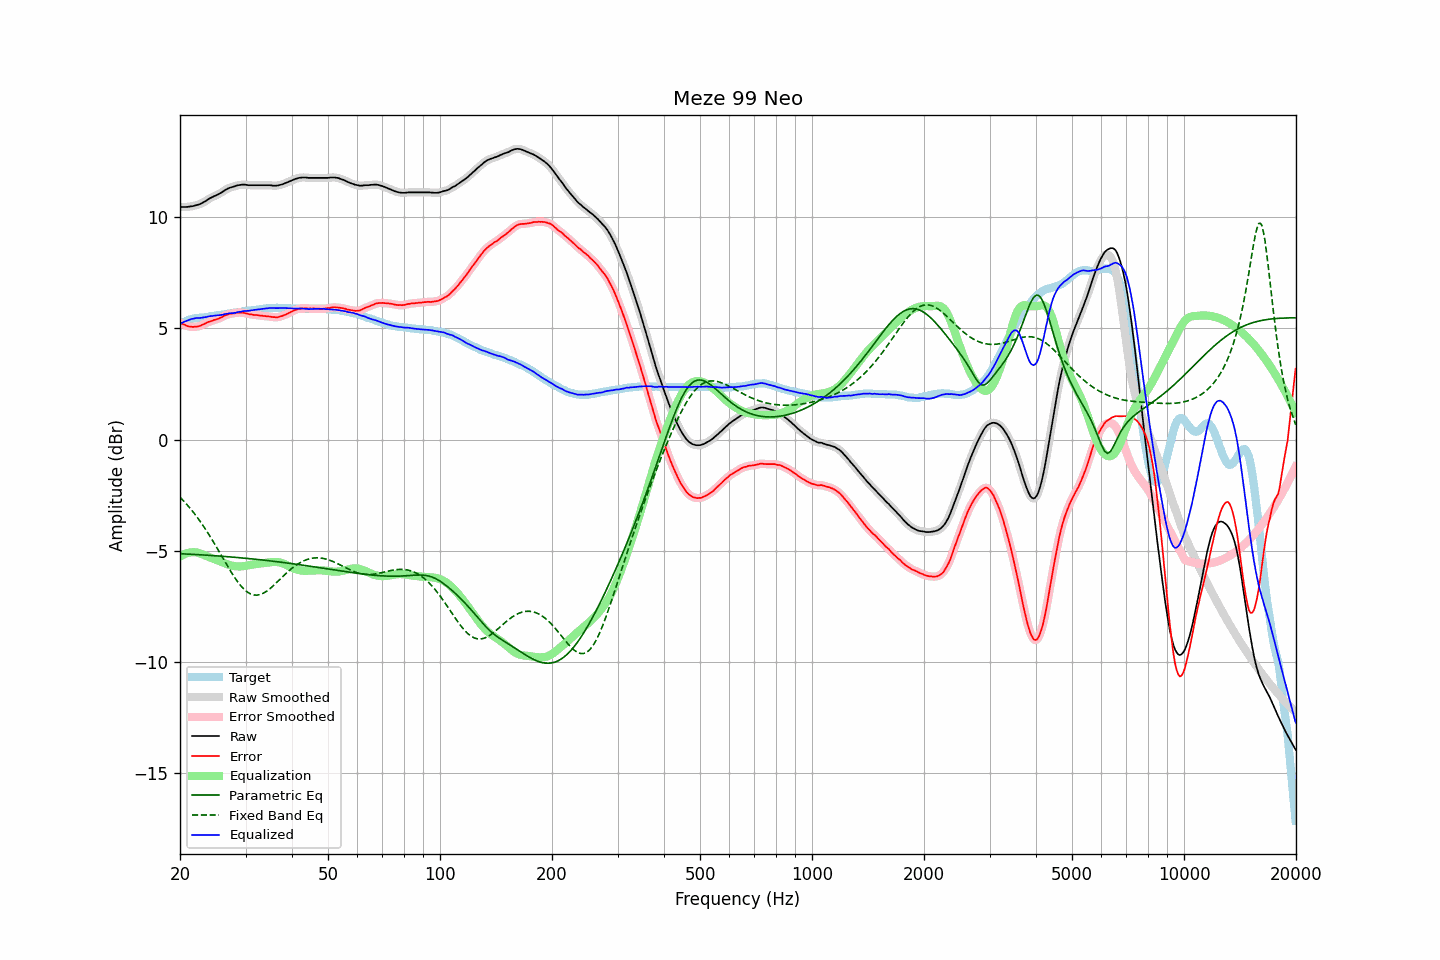

The table this chart was drawn from, first rows:
frequency, raw, error, smoothed, error_smoothed, equalization, parametric_eq, fixed_band_eq, equalized_raw, equalized_smoothed, target
20.00, 10.47, 5.26, 10.47, 5.26, -5.27, -5.14, -2.59, 5.20, 5.20, 5.20
20.20, 10.47, 5.22, 10.46, 5.22, -5.22, -5.14, -2.67, 5.24, 5.24, 5.24
20.40, 10.47, 5.18, 10.46, 5.19, -5.19, -5.14, -2.74, 5.28, 5.28, 5.28
20.61, 10.47, 5.17, 10.47, 5.16, -5.15, -5.15, -2.82, 5.31, 5.31, 5.30
20.81, 10.47, 5.13, 10.47, 5.13, -5.12, -5.15, -2.90, 5.34, 5.34, 5.34
21.02, 10.48, 5.10, 10.48, 5.10, -5.10, -5.16, -2.98, 5.37, 5.37, 5.38
21.23, 10.49, 5.09, 10.48, 5.08, -5.09, -5.16, -3.07, 5.40, 5.40, 5.40
21.44, 10.50, 5.08, 10.50, 5.07, -5.08, -5.16, -3.16, 5.42, 5.42, 5.42
21.66, 10.51, 5.07, 10.51, 5.07, -5.07, -5.17, -3.24, 5.44, 5.44, 5.44
21.87, 10.53, 5.08, 10.53, 5.07, -5.07, -5.17, -3.34, 5.46, 5.45, 5.45
22.09, 10.55, 5.08, 10.54, 5.08, -5.08, -5.18, -3.43, 5.47, 5.47, 5.47
22.31, 10.57, 5.09, 10.56, 5.09, -5.09, -5.18, -3.53, 5.47, 5.47, 5.48
22.54, 10.59, 5.11, 10.59, 5.11, -5.11, -5.18, -3.63, 5.47, 5.47, 5.48
22.76, 10.62, 5.13, 10.62, 5.13, -5.14, -5.19, -3.73, 5.48, 5.48, 5.49
22.99, 10.66, 5.17, 10.65, 5.16, -5.17, -5.19, -3.83, 5.49, 5.49, 5.49
23.22, 10.70, 5.20, 10.69, 5.20, -5.20, -5.20, -3.94, 5.50, 5.50, 5.50
23.45, 10.74, 5.23, 10.74, 5.24, -5.23, -5.20, -4.05, 5.51, 5.51, 5.51
23.69, 10.79, 5.27, 10.79, 5.27, -5.26, -5.21, -4.16, 5.52, 5.53, 5.52
23.92, 10.84, 5.30, 10.83, 5.30, -5.29, -5.21, -4.28, 5.55, 5.54, 5.54
24.16, 10.88, 5.32, 10.87, 5.33, -5.32, -5.22, -4.39, 5.56, 5.55, 5.55
24.40, 10.91, 5.34, 10.91, 5.35, -5.35, -5.22, -4.51, 5.56, 5.57, 5.56
24.65, 10.95, 5.38, 10.94, 5.37, -5.37, -5.23, -4.63, 5.57, 5.57, 5.56
24.89, 10.98, 5.39, 10.98, 5.40, -5.40, -5.23, -4.75, 5.58, 5.58, 5.58
25.14, 11.01, 5.41, 11.01, 5.42, -5.42, -5.24, -4.88, 5.58, 5.59, 5.59
25.39, 11.05, 5.45, 11.05, 5.44, -5.45, -5.24, -5.00, 5.59, 5.59, 5.60
25.65, 11.09, 5.48, 11.08, 5.47, -5.48, -5.25, -5.13, 5.60, 5.60, 5.61
25.91, 11.13, 5.51, 11.13, 5.51, -5.51, -5.25, -5.25, 5.61, 5.62, 5.62
26.16, 11.18, 5.55, 11.18, 5.55, -5.55, -5.26, -5.38, 5.63, 5.63, 5.63
26.43, 11.23, 5.59, 11.22, 5.58, -5.58, -5.26, -5.50, 5.65, 5.65, 5.64
26.69, 11.27, 5.61, 11.27, 5.61, -5.60, -5.27, -5.62, 5.66, 5.66, 5.66
26.96, 11.31, 5.64, 11.30, 5.64, -5.63, -5.28, -5.75, 5.68, 5.68, 5.67
27.23, 11.34, 5.66, 11.33, 5.65, -5.65, -5.28, -5.87, 5.68, 5.68, 5.68
27.50, 11.36, 5.66, 11.36, 5.67, -5.67, -5.29, -5.98, 5.69, 5.69, 5.70
27.77, 11.38, 5.68, 11.38, 5.68, -5.69, -5.29, -6.10, 5.69, 5.69, 5.69
28.05, 11.40, 5.68, 11.40, 5.69, -5.70, -5.30, -6.21, 5.70, 5.70, 5.71
28.33, 11.43, 5.71, 11.42, 5.71, -5.71, -5.31, -6.31, 5.72, 5.72, 5.71
28.62, 11.45, 5.71, 11.44, 5.71, -5.71, -5.31, -6.42, 5.74, 5.73, 5.73
28.90, 11.46, 5.72, 11.46, 5.72, -5.71, -5.32, -6.51, 5.74, 5.75, 5.74
29.19, 11.47, 5.72, 11.47, 5.71, -5.71, -5.32, -6.60, 5.76, 5.76, 5.75
29.48, 11.48, 5.71, 11.47, 5.71, -5.70, -5.33, -6.68, 5.77, 5.77, 5.77
29.78, 11.48, 5.70, 11.47, 5.70, -5.69, -5.34, -6.75, 5.78, 5.78, 5.78
30.08, 11.47, 5.68, 11.47, 5.68, -5.68, -5.34, -6.81, 5.79, 5.79, 5.79
30.38, 11.46, 5.66, 11.46, 5.66, -5.67, -5.35, -6.87, 5.79, 5.79, 5.79
30.68, 11.45, 5.64, 11.45, 5.65, -5.65, -5.36, -6.91, 5.79, 5.80, 5.80
30.99, 11.45, 5.63, 11.45, 5.63, -5.64, -5.37, -6.95, 5.81, 5.81, 5.81
31.30, 11.45, 5.63, 11.45, 5.62, -5.63, -5.37, -6.98, 5.82, 5.82, 5.82
31.61, 11.45, 5.61, 11.45, 5.61, -5.61, -5.38, -7.00, 5.83, 5.83, 5.84
31.93, 11.45, 5.61, 11.45, 5.61, -5.60, -5.39, -7.00, 5.84, 5.84, 5.84
32.24, 11.45, 5.60, 11.45, 5.60, -5.60, -5.40, -7.00, 5.85, 5.85, 5.85
32.57, 11.45, 5.59, 11.45, 5.59, -5.59, -5.40, -6.99, 5.86, 5.86, 5.85
32.89, 11.45, 5.57, 11.45, 5.58, -5.58, -5.41, -6.97, 5.87, 5.87, 5.87
33.22, 11.45, 5.57, 11.45, 5.57, -5.57, -5.42, -6.94, 5.88, 5.88, 5.87
33.55, 11.45, 5.56, 11.45, 5.56, -5.56, -5.43, -6.91, 5.88, 5.88, 5.89
33.89, 11.45, 5.56, 11.45, 5.55, -5.55, -5.44, -6.87, 5.89, 5.89, 5.89
34.23, 11.45, 5.54, 11.45, 5.55, -5.54, -5.44, -6.82, 5.90, 5.90, 5.91
34.57, 11.45, 5.54, 11.45, 5.54, -5.53, -5.45, -6.77, 5.91, 5.91, 5.90
34.92, 11.45, 5.53, 11.44, 5.53, -5.52, -5.46, -6.71, 5.92, 5.92, 5.91
35.27, 11.44, 5.52, 11.44, 5.52, -5.52, -5.47, -6.65, 5.92, 5.92, 5.92
35.62, 11.43, 5.51, 11.43, 5.51, -5.51, -5.48, -6.58, 5.92, 5.92, 5.92
35.97, 11.43, 5.51, 11.42, 5.50, -5.51, -5.49, -6.51, 5.92, 5.91, 5.92
... 635 more rows
